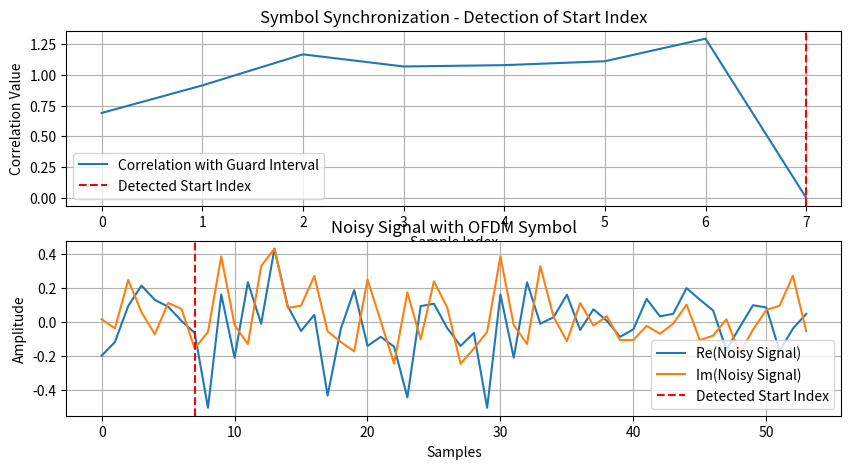

Write Python code to recreate this figure.
import numpy as np
import matplotlib.pyplot as plt
from scipy.fftpack import fft , ifft , fftshift

# bit_to_symbol = {
#     "0000": (-3, -3), "0001": (-3, -1), "0011": (-3, +1), "0010": (-3, +3),
#     "0100": (-1, -3), "0101": (-1, -1), "0111": (-1, +1), "0110": (-1, +3),
#     "1100": (+1, -3), "1101": (+1, -1), "1111": (+1, +1), "1110": (+1, +3),
#     "1000": (+3, -3), "1001": (+3, -1), "1011": (+3, +1), "1010": (+3, +3)
# }

# bit_array = np.random.randint(0, 2, (16,4))

# bit_strings = ["".join(map(str,bits)) for bits in bit_array]

# symbols = np.array([bit_to_symbol[bits] for bits in bit_strings])

# I, Q = symbols[:, 0], symbols[:, 1]

# plt.figure(1,figsize=(6, 6))
# plt.scatter(I, Q, color="blue", marker="o")

# # Подписываем точки
# for i, bits in enumerate(bit_strings):
#     plt.text(I[i], Q[i], bits, fontsize=10, ha='right', va='bottom')

# plt.axhline(0, color="black", linewidth=1)
# plt.axvline(0, color="black", linewidth=1)
# plt.xlim(-4, 4)
# plt.ylim(-4, 4)
# plt.grid(True, linestyle="--", linewidth=0.5)
# plt.title("Созвездие QAM-16")

# -------------------------------------------------

import numpy as np
import matplotlib.pyplot as plt

T = 1 * np.e**(-4)  # Длительность символа
Nc = 16  # Количество поднесущих
df = 1 / T  # Частотный интервал между поднесущими
ts = T / Nc  # Интервал дискретизации

t = ts * np.arange(0, Nc)
sc_matr = np.zeros((Nc, len(t)), dtype=complex)

# Матрица из поднесущих
for k in range(Nc):
    sc_matr[k, :] = 1 / np.sqrt(T) * np.exp(1j * 2 * np.pi * k * df * t)

# Формирование передаваемых данных (Nc комплексных символов)
sd = np.sign(np.random.rand(Nc) - 0.5) + 1j * np.sign(np.random.rand(Nc) - 0.5)

# Вставка пилотных сигналов (единицы) каждые 3 символа
pilot_value = 1 + 1j
pilot_interval = 3

sd_with_pilots = []
for i in range(len(sd)):
    sd_with_pilots.append(sd[i])
    if (i + 1) % pilot_interval == 0:
        sd_with_pilots.append(pilot_value)  # Вставка пилота

sd_with_pilots = np.array(sd_with_pilots)

# Формирование OFDM-сигнала с пилотами
xt = np.zeros((1, len(t)), dtype=complex)
for k in range(len(sd_with_pilots)):
    sc = sc_matr[k % Nc, :]
    xt = xt + sd_with_pilots[k] * sc

xt = xt.reshape(Nc)

# Применение IFFT
xt2 = np.fft.ifft(sd_with_pilots, len(sd_with_pilots))

# Добавление защитного интервала (30% хвоста сигнала)
guard_interval_len = int(0.3 * len(xt2))
guard_interval = xt2[-guard_interval_len:]  # Хвостовая часть
xt2_with_guard = np.concatenate((guard_interval, xt2))

# Создание массива в 2 раза больше сигнала, заполненного шумом
signal_length = len(xt2_with_guard)
noise = (np.random.randn(2 * signal_length) + 1j * np.random.randn(2 * signal_length)) * 0.1
noisy_signal = noise.copy()
noisy_signal[7:7 + signal_length] = xt2_with_guard  # Вставка нашего сигнала на 7 индекс

# Функция символьной синхронизации
def symbol_synchronization(signal, guard_interval_len):
    correlation = []
    for i in range(len(signal) - guard_interval_len):
        similarity = np.linalg.norm(signal[i:i + guard_interval_len] - guard_interval)
        correlation.append(similarity)
        if np.allclose(signal[i:i + guard_interval_len], guard_interval, atol=1e-6):
            return i, correlation  # Возвращаем индекс начала основного сигнала и корреляцию
    return -1, correlation  # Если не найдено

sync_index, correlation = symbol_synchronization(noisy_signal, guard_interval_len)
print(f"Символьная синхронизация: индекс начала основного сигнала = {sync_index}")

# Визуализация корреляции
plt.figure(1,figsize=(10, 5))
plt.subplot(2,1,1)
plt.plot(correlation, label='Correlation with Guard Interval')
plt.axvline(sync_index, color='r', linestyle='--', label='Detected Start Index')
plt.legend()
plt.title("Symbol Synchronization - Detection of Start Index")
plt.xlabel("Sample Index")
plt.ylabel("Correlation Value")
plt.grid()

# Визуализация OFDM-сигнала с шумом
plt.subplot(2,1,2)
plt.plot(noisy_signal.real, label='Re(Noisy Signal)')
plt.plot(noisy_signal.imag, label='Im(Noisy Signal)')
plt.axvline(sync_index, color='r', linestyle='--', label='Detected Start Index')
plt.legend()
plt.title("Noisy Signal with OFDM Symbol")
plt.xlabel("Samples")
plt.ylabel("Amplitude")
plt.grid()
plt.show()
